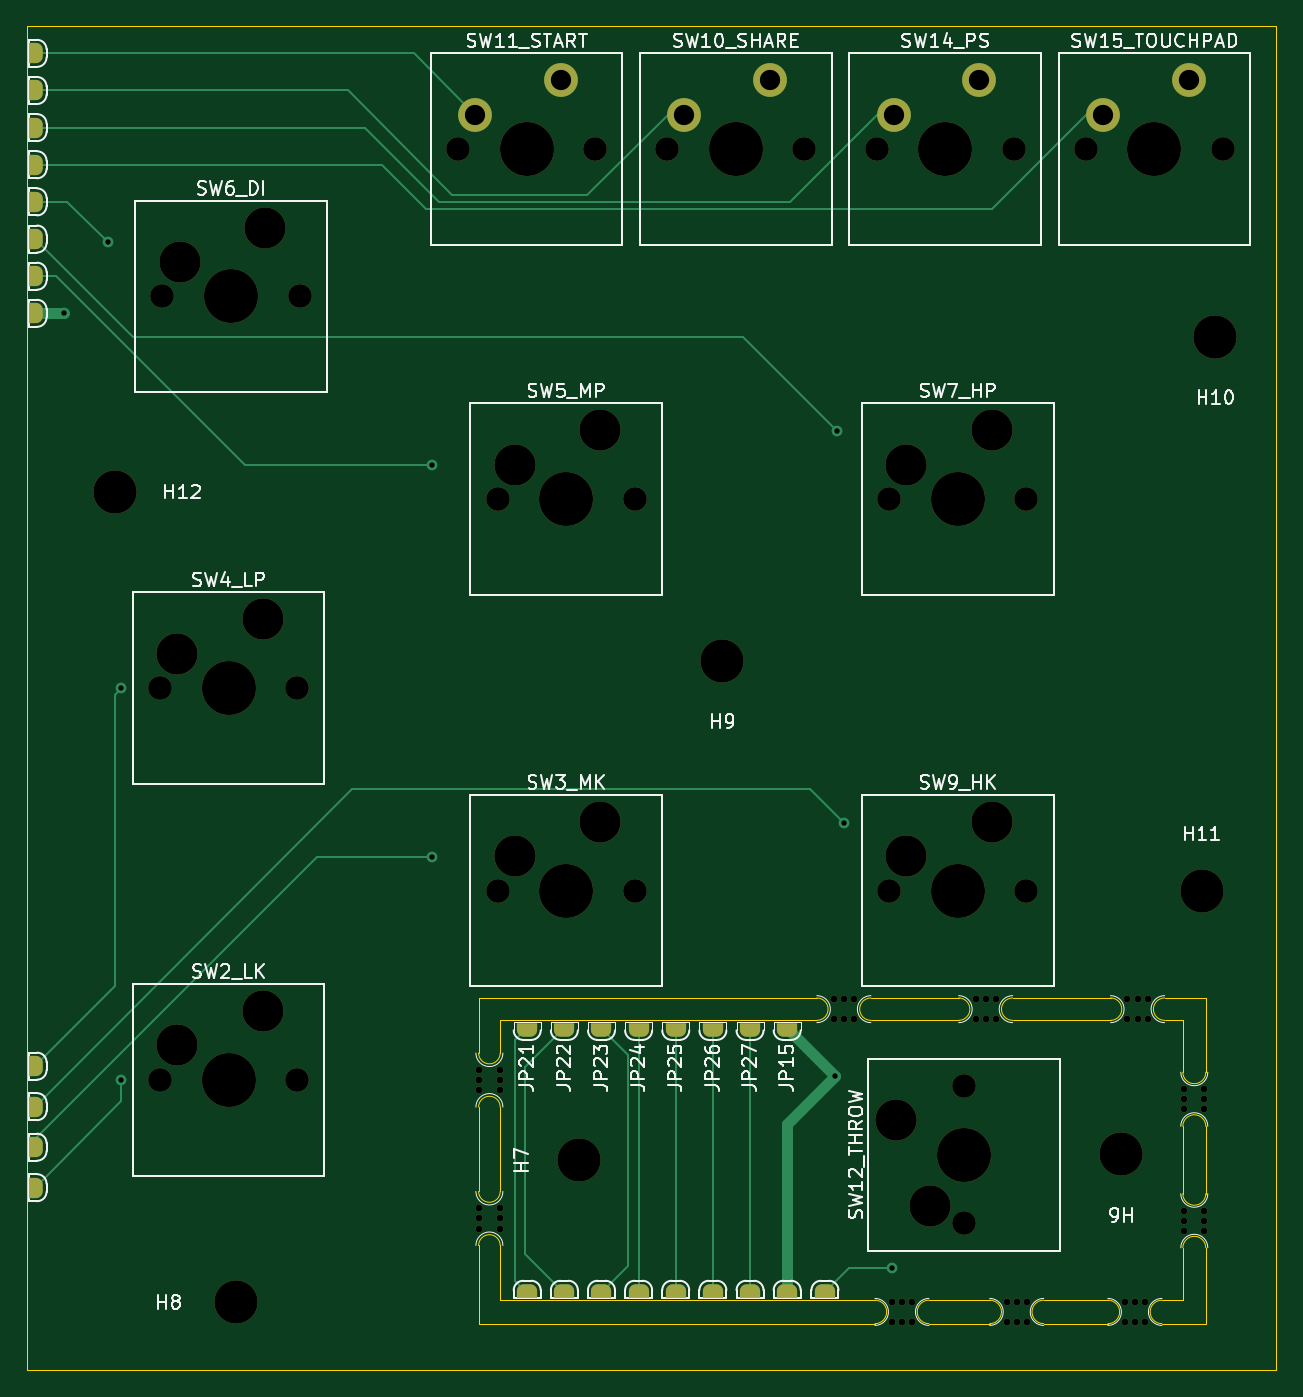
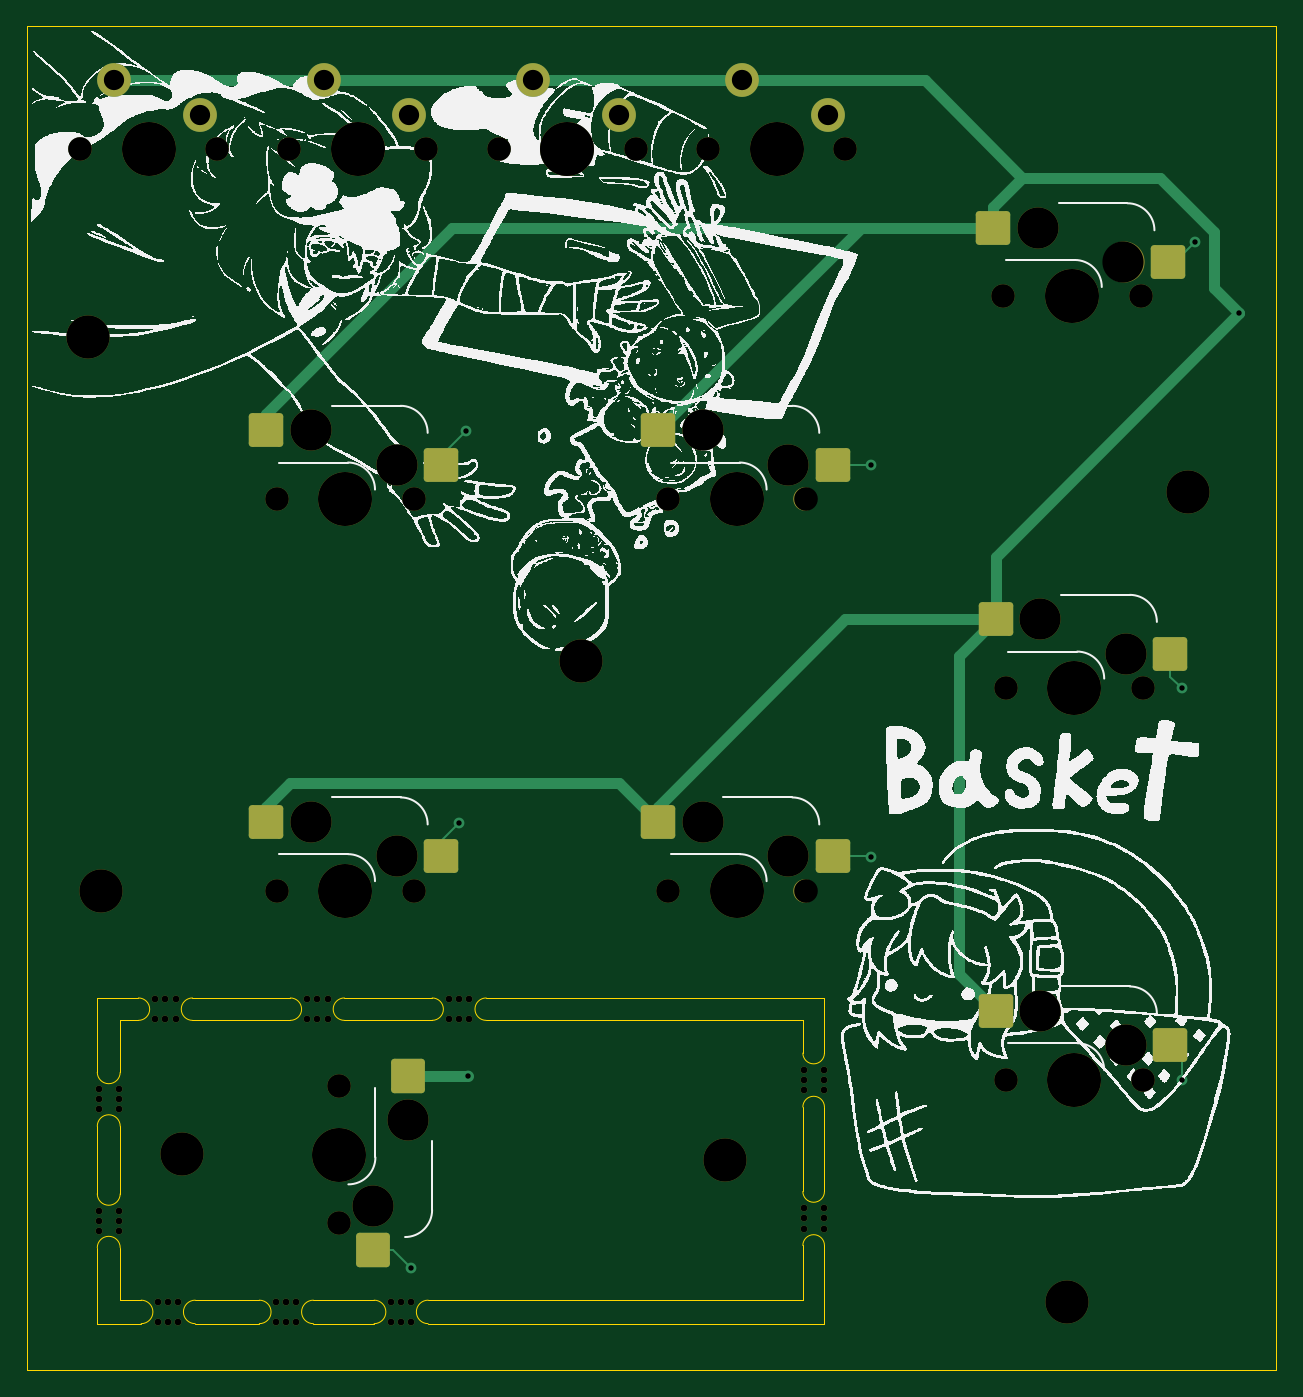
Circuit board: 11 layer files. Board 92.5 x 99.5 mm.
- bottom_copper: panel_2-B_Cu.gbr (5918 bytes)
- bottom_mask: panel_2-B_Mask.gbr (6071 bytes)
- paste: panel_2-B_Paste.gbr (1793 bytes)
- bottom_silk: panel_2-B_Silkscreen.gbr (2075024 bytes)
- outline: panel_2-Edge_Cuts.gbr (3670 bytes)
- top_copper: panel_2-F_Cu.gbr (8111 bytes)
- top_mask: panel_2-F_Mask.gbr (7215 bytes)
- paste: panel_2-F_Paste.gbr (450 bytes)
- top_silk: panel_2-F_Silkscreen.gbr (81174 bytes)
- drill: panel_2-NPTH.drl (2486 bytes)
- drill: panel_2-PTH.drl (662 bytes)

=== bottom_copper: panel_2-B_Cu.gbr ===
%TF.GenerationSoftware,KiCad,Pcbnew,8.0.4*%
%TF.CreationDate,2024-07-29T01:23:14-07:00*%
%TF.ProjectId,panel_2,70616e65-6c5f-4322-9e6b-696361645f70,rev?*%
%TF.SameCoordinates,Original*%
%TF.FileFunction,Copper,L2,Bot*%
%TF.FilePolarity,Positive*%
%FSLAX46Y46*%
G04 Gerber Fmt 4.6, Leading zero omitted, Abs format (unit mm)*
G04 Created by KiCad (PCBNEW 8.0.4) date 2024-07-29 01:23:14*
%MOMM*%
%LPD*%
G01*
G04 APERTURE LIST*
G04 Aperture macros list*
%AMRoundRect*
0 Rectangle with rounded corners*
0 $1 Rounding radius*
0 $2 $3 $4 $5 $6 $7 $8 $9 X,Y pos of 4 corners*
0 Add a 4 corners polygon primitive as box body*
4,1,4,$2,$3,$4,$5,$6,$7,$8,$9,$2,$3,0*
0 Add four circle primitives for the rounded corners*
1,1,$1+$1,$2,$3*
1,1,$1+$1,$4,$5*
1,1,$1+$1,$6,$7*
1,1,$1+$1,$8,$9*
0 Add four rect primitives between the rounded corners*
20,1,$1+$1,$2,$3,$4,$5,0*
20,1,$1+$1,$4,$5,$6,$7,0*
20,1,$1+$1,$6,$7,$8,$9,0*
20,1,$1+$1,$8,$9,$2,$3,0*%
G04 Aperture macros list end*
%TA.AperFunction,SMDPad,CuDef*%
%ADD10RoundRect,0.250000X-1.025000X-1.000000X1.025000X-1.000000X1.025000X1.000000X-1.025000X1.000000X0*%
%TD*%
%TA.AperFunction,ComponentPad*%
%ADD11C,2.500000*%
%TD*%
%TA.AperFunction,SMDPad,CuDef*%
%ADD12RoundRect,0.250000X1.000000X-1.025000X1.000000X1.025000X-1.000000X1.025000X-1.000000X-1.025000X0*%
%TD*%
%TA.AperFunction,ViaPad*%
%ADD13C,0.800000*%
%TD*%
%TA.AperFunction,Conductor*%
%ADD14C,0.800000*%
%TD*%
%TA.AperFunction,Conductor*%
%ADD15C,0.150000*%
%TD*%
G04 APERTURE END LIST*
D10*
%TO.P,SW4_LP,2,2*%
%TO.N,GND*%
X123325943Y-83720000D03*
%TO.P,SW4_LP,1,1*%
%TO.N,/Buttons/B3*%
X110398943Y-86260000D03*
%TD*%
D11*
%TO.P,SW10_SHARE,2,2*%
%TO.N,GND*%
X157590000Y-43800000D03*
%TO.P,SW10_SHARE,1,1*%
%TO.N,/Buttons/S1*%
X151240000Y-46340000D03*
%TD*%
%TO.P,SW14_PS,2,2*%
%TO.N,GND*%
X173090000Y-43800000D03*
%TO.P,SW14_PS,1,1*%
%TO.N,/Buttons/A1*%
X166740000Y-46340000D03*
%TD*%
%TO.P,SW15_TOUCHPAD,2,2*%
%TO.N,GND*%
X188590000Y-43800000D03*
%TO.P,SW15_TOUCHPAD,1,1*%
%TO.N,/Buttons/A2*%
X182240000Y-46340000D03*
%TD*%
D10*
%TO.P,SW6_DI,2,2*%
%TO.N,GND*%
X123506257Y-54720561D03*
%TO.P,SW6_DI,1,1*%
%TO.N,/Buttons/L1*%
X110579257Y-57260561D03*
%TD*%
D11*
%TO.P,SW11_START,2,2*%
%TO.N,GND*%
X142090000Y-43800000D03*
%TO.P,SW11_START,1,1*%
%TO.N,/Buttons/S2*%
X135740000Y-46340000D03*
%TD*%
D10*
%TO.P,SW9_HK,2,2*%
%TO.N,GND*%
X177325943Y-98720000D03*
%TO.P,SW9_HK,1,1*%
%TO.N,/Buttons/R2*%
X164398943Y-101260000D03*
%TD*%
%TO.P,SW5_MP,2,2*%
%TO.N,GND*%
X148325943Y-69720000D03*
%TO.P,SW5_MP,1,1*%
%TO.N,/Buttons/B4*%
X135398943Y-72260000D03*
%TD*%
%TO.P,SW3_MK,2,2*%
%TO.N,GND*%
X148325943Y-98720000D03*
%TO.P,SW3_MK,1,1*%
%TO.N,/Buttons/B2*%
X135398943Y-101260000D03*
%TD*%
%TO.P,SW7_HP,2,2*%
%TO.N,GND*%
X177325943Y-69720000D03*
%TO.P,SW7_HP,1,1*%
%TO.N,/Buttons/R1*%
X164398943Y-72260000D03*
%TD*%
%TO.P,SW2_LK,2,2*%
%TO.N,GND*%
X123325943Y-112720000D03*
%TO.P,SW2_LK,1,1*%
%TO.N,/Buttons/B1*%
X110398943Y-115260000D03*
%TD*%
D12*
%TO.P,SW12_THROW,1,1*%
%TO.N,/Buttons/L3*%
X169414124Y-130439094D03*
%TO.P,SW12_THROW,2,2*%
%TO.N,GND*%
X166874124Y-117512094D03*
%TD*%
D13*
%TO.N,GND*%
X105300000Y-61050000D03*
%TO.N,/Buttons/L1*%
X108550000Y-55800000D03*
%TO.N,/Buttons/R1*%
X162550000Y-69800000D03*
%TO.N,/Buttons/B4*%
X132550000Y-72300000D03*
%TO.N,/Buttons/B3*%
X109550000Y-88800000D03*
%TO.N,/Buttons/R2*%
X163050000Y-98800000D03*
%TO.N,/Buttons/B2*%
X132550000Y-101300000D03*
%TO.N,/Buttons/B1*%
X109550000Y-117800000D03*
%TO.N,GND*%
X162392094Y-117512094D03*
%TO.N,/Buttons/L3*%
X166600000Y-131770000D03*
%TD*%
D14*
%TO.N,GND*%
X123325943Y-83720000D02*
X134470000Y-83720000D01*
X123325943Y-83720000D02*
X123325943Y-79075943D01*
X177325943Y-69720000D02*
X177325943Y-68470000D01*
X107150000Y-59200000D02*
X107150000Y-55000000D01*
X111150000Y-51000000D02*
X121350000Y-51000000D01*
X105300000Y-61050000D02*
X107150000Y-59200000D01*
X123506257Y-53156257D02*
X123506257Y-54720561D01*
X188590000Y-43800000D02*
X142090000Y-43800000D01*
X134470000Y-83720000D02*
X148325943Y-97575943D01*
X148325943Y-97575943D02*
X148325943Y-98720000D01*
X123325943Y-112720000D02*
X126050000Y-109995943D01*
X148325943Y-69720000D02*
X133326504Y-54720561D01*
X133326504Y-54720561D02*
X123506257Y-54720561D01*
X163576504Y-54720561D02*
X133326504Y-54720561D01*
X128550000Y-43800000D02*
X142090000Y-43800000D01*
X107150000Y-55000000D02*
X111150000Y-51000000D01*
X121350000Y-51000000D02*
X123506257Y-53156257D01*
X121350000Y-51000000D02*
X128550000Y-43800000D01*
X175550000Y-95800000D02*
X151245943Y-95800000D01*
X151245943Y-95800000D02*
X148325943Y-98720000D01*
X123325943Y-79075943D02*
X105300000Y-61050000D01*
X177325943Y-68470000D02*
X163576504Y-54720561D01*
X177325943Y-98720000D02*
X177325943Y-97575943D01*
X126050000Y-109995943D02*
X126050000Y-86444057D01*
X177325943Y-97575943D02*
X175550000Y-95800000D01*
X126050000Y-86444057D02*
X123325943Y-83720000D01*
D15*
%TO.N,/Buttons/L1*%
X110579257Y-57260561D02*
X110010561Y-57260561D01*
X110010561Y-57260561D02*
X108550000Y-55800000D01*
%TO.N,/Buttons/R1*%
X164398943Y-71648943D02*
X162550000Y-69800000D01*
X164398943Y-72260000D02*
X164398943Y-71648943D01*
%TO.N,/Buttons/B4*%
X132590000Y-72260000D02*
X132550000Y-72300000D01*
X135398943Y-72260000D02*
X132590000Y-72260000D01*
%TO.N,/Buttons/B3*%
X110398943Y-87951057D02*
X109550000Y-88800000D01*
X110398943Y-86260000D02*
X110398943Y-87951057D01*
%TO.N,/Buttons/R2*%
X164398943Y-100148943D02*
X163050000Y-98800000D01*
X164398943Y-101260000D02*
X164398943Y-100148943D01*
%TO.N,/Buttons/B2*%
X132590000Y-101260000D02*
X132550000Y-101300000D01*
X135398943Y-101260000D02*
X132590000Y-101260000D01*
%TO.N,/Buttons/B1*%
X109550000Y-117800000D02*
X109550000Y-116108943D01*
X109550000Y-116108943D02*
X110398943Y-115260000D01*
D14*
%TO.N,GND*%
X162392094Y-117512094D02*
X166874124Y-117512094D01*
D15*
%TO.N,/Buttons/L3*%
X167930906Y-130439094D02*
X166600000Y-131770000D01*
X169414124Y-130439094D02*
X167930906Y-130439094D01*
%TD*%
M02*

=== bottom_mask: panel_2-B_Mask.gbr ===
%TF.GenerationSoftware,KiCad,Pcbnew,8.0.4*%
%TF.CreationDate,2024-07-29T01:23:14-07:00*%
%TF.ProjectId,panel_2,70616e65-6c5f-4322-9e6b-696361645f70,rev?*%
%TF.SameCoordinates,Original*%
%TF.FileFunction,Soldermask,Bot*%
%TF.FilePolarity,Negative*%
%FSLAX46Y46*%
G04 Gerber Fmt 4.6, Leading zero omitted, Abs format (unit mm)*
G04 Created by KiCad (PCBNEW 8.0.4) date 2024-07-29 01:23:14*
%MOMM*%
%LPD*%
G01*
G04 APERTURE LIST*
G04 Aperture macros list*
%AMRoundRect*
0 Rectangle with rounded corners*
0 $1 Rounding radius*
0 $2 $3 $4 $5 $6 $7 $8 $9 X,Y pos of 4 corners*
0 Add a 4 corners polygon primitive as box body*
4,1,4,$2,$3,$4,$5,$6,$7,$8,$9,$2,$3,0*
0 Add four circle primitives for the rounded corners*
1,1,$1+$1,$2,$3*
1,1,$1+$1,$4,$5*
1,1,$1+$1,$6,$7*
1,1,$1+$1,$8,$9*
0 Add four rect primitives between the rounded corners*
20,1,$1+$1,$2,$3,$4,$5,0*
20,1,$1+$1,$4,$5,$6,$7,0*
20,1,$1+$1,$6,$7,$8,$9,0*
20,1,$1+$1,$8,$9,$2,$3,0*%
G04 Aperture macros list end*
%ADD10C,0.500000*%
%ADD11C,3.200000*%
%ADD12RoundRect,0.250000X-1.025000X-1.000000X1.025000X-1.000000X1.025000X1.000000X-1.025000X1.000000X0*%
%ADD13C,1.750000*%
%ADD14C,3.050000*%
%ADD15C,4.000000*%
%ADD16C,2.500000*%
%ADD17RoundRect,0.250000X1.000000X-1.025000X1.000000X1.025000X-1.000000X1.025000X-1.000000X-1.025000X0*%
G04 APERTURE END LIST*
D10*
%TO.C,mouse-bite-2mm-slot*%
X185550000Y-113330000D03*
X185550000Y-111830000D03*
X184800000Y-113330000D03*
X184800000Y-111830000D03*
X184050000Y-113330000D03*
X184050000Y-111830000D03*
%TD*%
%TO.C,mouse-bite-2mm-slot*%
X166600000Y-134250000D03*
X166600000Y-135750000D03*
X167350000Y-134250000D03*
X167350000Y-135750000D03*
X168100000Y-134250000D03*
X168100000Y-135750000D03*
%TD*%
%TO.C,mouse-bite-2mm-slot*%
X174300000Y-113330000D03*
X174300000Y-111830000D03*
X173550000Y-113330000D03*
X173550000Y-111830000D03*
X172800000Y-113330000D03*
X172800000Y-111830000D03*
%TD*%
%TO.C,mouse-bite-2mm-slot*%
X183850000Y-134250000D03*
X183850000Y-135750000D03*
X184600000Y-134250000D03*
X184600000Y-135750000D03*
X185350000Y-134250000D03*
X185350000Y-135750000D03*
%TD*%
%TO.C,mouse-bite-2mm-slot*%
X136050000Y-118580000D03*
X137550000Y-118580000D03*
X136050000Y-117830000D03*
X137550000Y-117830000D03*
X136050000Y-117080000D03*
X137550000Y-117080000D03*
%TD*%
%TO.C,mouse-bite-2mm-slot*%
X175100000Y-134250000D03*
X175100000Y-135750000D03*
X175850000Y-134250000D03*
X175850000Y-135750000D03*
X176600000Y-134250000D03*
X176600000Y-135750000D03*
%TD*%
%TO.C,mouse-bite-2mm-slot*%
X188250000Y-129000000D03*
X189750000Y-129000000D03*
X188250000Y-128250000D03*
X189750000Y-128250000D03*
X188250000Y-127500000D03*
X189750000Y-127500000D03*
%TD*%
%TO.C,mouse-bite-2mm-slot*%
X136050000Y-128830000D03*
X137550000Y-128830000D03*
X136050000Y-128080000D03*
X137550000Y-128080000D03*
X136050000Y-127330000D03*
X137550000Y-127330000D03*
%TD*%
%TO.C,mouse-bite-2mm-slot*%
X188250000Y-120000000D03*
X189750000Y-120000000D03*
X188250000Y-119250000D03*
X189750000Y-119250000D03*
X188250000Y-118500000D03*
X189750000Y-118500000D03*
%TD*%
%TO.C,mouse-bite-2mm-slot*%
X163800000Y-113330000D03*
X163800000Y-111830000D03*
X163050000Y-113330000D03*
X163050000Y-111830000D03*
X162300000Y-113330000D03*
X162300000Y-111830000D03*
%TD*%
D11*
%TO.C,H9*%
X154050000Y-86800000D03*
%TD*%
D12*
%TO.C,SW4_LP*%
X123325943Y-83720000D03*
X110398943Y-86260000D03*
D13*
X122563943Y-88800000D03*
D14*
X120023943Y-83720000D03*
D15*
X117483943Y-88800000D03*
D14*
X113673943Y-86260000D03*
D13*
X112403943Y-88800000D03*
%TD*%
D16*
%TO.C,SW10_SHARE*%
X157590000Y-43800000D03*
X151240000Y-46340000D03*
D13*
X160130000Y-48880000D03*
D15*
X155050000Y-48880000D03*
D13*
X149970000Y-48880000D03*
%TD*%
D16*
%TO.C,SW14_PS*%
X173090000Y-43800000D03*
X166740000Y-46340000D03*
D13*
X175630000Y-48880000D03*
D15*
X170550000Y-48880000D03*
D13*
X165470000Y-48880000D03*
%TD*%
D16*
%TO.C,SW15_TOUCHPAD*%
X188590000Y-43800000D03*
X182240000Y-46340000D03*
D13*
X191130000Y-48880000D03*
D15*
X186050000Y-48880000D03*
D13*
X180970000Y-48880000D03*
%TD*%
D12*
%TO.C,SW6_DI*%
X123506257Y-54720561D03*
X110579257Y-57260561D03*
D13*
X122744257Y-59800561D03*
D14*
X120204257Y-54720561D03*
D15*
X117664257Y-59800561D03*
D14*
X113854257Y-57260561D03*
D13*
X112584257Y-59800561D03*
%TD*%
D11*
%TO.C,H12*%
X109050000Y-74300000D03*
%TD*%
D16*
%TO.C,SW11_START*%
X142090000Y-43800000D03*
X135740000Y-46340000D03*
D13*
X144630000Y-48880000D03*
D15*
X139550000Y-48880000D03*
D13*
X134470000Y-48880000D03*
%TD*%
D12*
%TO.C,SW9_HK*%
X177325943Y-98720000D03*
X164398943Y-101260000D03*
D13*
X176563943Y-103800000D03*
D14*
X174023943Y-98720000D03*
D15*
X171483943Y-103800000D03*
D14*
X167673943Y-101260000D03*
D13*
X166403943Y-103800000D03*
%TD*%
D12*
%TO.C,SW5_MP*%
X148325943Y-69720000D03*
X135398943Y-72260000D03*
D13*
X147563943Y-74800000D03*
D14*
X145023943Y-69720000D03*
D15*
X142483943Y-74800000D03*
D14*
X138673943Y-72260000D03*
D13*
X137403943Y-74800000D03*
%TD*%
D11*
%TO.C,H8*%
X118050000Y-134300000D03*
%TD*%
D12*
%TO.C,SW3_MK*%
X148325943Y-98720000D03*
X135398943Y-101260000D03*
D13*
X147563943Y-103800000D03*
D14*
X145023943Y-98720000D03*
D15*
X142483943Y-103800000D03*
D14*
X138673943Y-101260000D03*
D13*
X137403943Y-103800000D03*
%TD*%
D11*
%TO.C,H11*%
X189550000Y-103800000D03*
%TD*%
%TO.C,H10*%
X190550000Y-62800000D03*
%TD*%
D12*
%TO.C,SW7_HP*%
X177325943Y-69720000D03*
X164398943Y-72260000D03*
D13*
X176563943Y-74800000D03*
D14*
X174023943Y-69720000D03*
D15*
X171483943Y-74800000D03*
D14*
X167673943Y-72260000D03*
D13*
X166403943Y-74800000D03*
%TD*%
D12*
%TO.C,SW2_LK*%
X123325943Y-112720000D03*
X110398943Y-115260000D03*
D13*
X122563943Y-117800000D03*
D14*
X120023943Y-112720000D03*
D15*
X117483943Y-117800000D03*
D14*
X113673943Y-115260000D03*
D13*
X112403943Y-117800000D03*
%TD*%
D11*
%TO.C,H6*%
X183600000Y-123270000D03*
%TD*%
%TO.C,H7*%
X143400000Y-123770000D03*
%TD*%
D13*
%TO.C,SW12_THROW*%
X171954124Y-128434094D03*
D14*
X169414124Y-127164094D03*
D15*
X171954124Y-123354094D03*
D14*
X166874124Y-120814094D03*
D13*
X171954124Y-118274094D03*
D17*
X169414124Y-130439094D03*
X166874124Y-117512094D03*
%TD*%
M02*

=== paste: panel_2-B_Paste.gbr (1793 bytes, source withheld) ===
=== bottom_silk: panel_2-B_Silkscreen.gbr (2075024 bytes, source omitted) ===
=== outline: panel_2-Edge_Cuts.gbr ===
%TF.GenerationSoftware,KiCad,Pcbnew,8.0.4*%
%TF.CreationDate,2024-07-29T01:23:14-07:00*%
%TF.ProjectId,panel_2,70616e65-6c5f-4322-9e6b-696361645f70,rev?*%
%TF.SameCoordinates,Original*%
%TF.FileFunction,Profile,NP*%
%FSLAX46Y46*%
G04 Gerber Fmt 4.6, Leading zero omitted, Abs format (unit mm)*
G04 Created by KiCad (PCBNEW 8.0.4) date 2024-07-29 01:23:14*
%MOMM*%
%LPD*%
G01*
G04 APERTURE LIST*
%TA.AperFunction,Profile*%
%ADD10C,0.050000*%
%TD*%
G04 APERTURE END LIST*
D10*
X102550000Y-39800000D02*
X102550000Y-139300000D01*
X195050000Y-139300000D02*
X102550000Y-139300000D01*
X195050000Y-39800000D02*
X195050000Y-139300000D01*
X195050000Y-39800000D02*
X102550000Y-39800000D01*
X175550000Y-113410000D02*
G75*
G02*
X175550000Y-111750000I0J830000D01*
G01*
X182600000Y-134130000D02*
G75*
G02*
X182600000Y-135870000I0J-870000D01*
G01*
X189850000Y-117250000D02*
G75*
G02*
X188150000Y-117250000I-850000J0D01*
G01*
X136000000Y-130080000D02*
X136000000Y-135870000D01*
X137600000Y-115830000D02*
G75*
G02*
X136000000Y-115830000I-800000J0D01*
G01*
X177850000Y-135870000D02*
X182600000Y-135870000D01*
X161050000Y-111750000D02*
G75*
G02*
X161050000Y-113410000I0J-830000D01*
G01*
X161050000Y-113410000D02*
X137600000Y-113410000D01*
X186600000Y-135870057D02*
X189850000Y-135870057D01*
X189850000Y-126250000D02*
G75*
G02*
X188150000Y-126250000I-850000J0D01*
G01*
X186800000Y-111750000D02*
X189850000Y-111750000D01*
X137600000Y-134130000D02*
X137600000Y-130080000D01*
X165350000Y-135870000D02*
X136000000Y-135870000D01*
X188150000Y-121250000D02*
X188150000Y-126250000D01*
X188150000Y-121250000D02*
G75*
G02*
X189850000Y-121250000I850000J0D01*
G01*
X189850000Y-130250000D02*
X189850000Y-135870000D01*
X169350000Y-135870000D02*
X173850000Y-135870000D01*
X137600000Y-115830000D02*
X137600000Y-113410000D01*
X169350000Y-134130000D02*
X173850000Y-134130000D01*
X165350000Y-134130000D02*
X137600000Y-134130000D01*
X169350000Y-135870000D02*
G75*
G02*
X169350000Y-134130000I0J870000D01*
G01*
X177850000Y-135870000D02*
G75*
G02*
X177850000Y-134130000I0J870000D01*
G01*
X136000000Y-119830000D02*
G75*
G02*
X137600000Y-119830000I800000J0D01*
G01*
X161050000Y-111750000D02*
X136000000Y-111750000D01*
X182800000Y-113410000D02*
X175550000Y-113410000D01*
X171550000Y-111750000D02*
G75*
G02*
X171550000Y-113410000I0J-830000D01*
G01*
X189850000Y-117250000D02*
X189850000Y-111750000D01*
X177850000Y-134130000D02*
X182600000Y-134130000D01*
X136000000Y-115830000D02*
X136000000Y-111750000D01*
X188150000Y-134129943D02*
X188150000Y-130250000D01*
X165050000Y-113410000D02*
G75*
G02*
X165050000Y-111750000I0J830000D01*
G01*
X189850000Y-126250000D02*
X189850000Y-121250000D01*
X165050000Y-111750000D02*
X171550000Y-111750000D01*
X173850000Y-134130000D02*
G75*
G02*
X173850000Y-135870000I0J-870000D01*
G01*
X182800000Y-111750000D02*
X175550000Y-111750000D01*
X136000000Y-130080000D02*
G75*
G02*
X137600000Y-130080000I800000J0D01*
G01*
X136000000Y-119830000D02*
X136000000Y-126080000D01*
X186600000Y-134129943D02*
X188150000Y-134129943D01*
X188150000Y-130250000D02*
G75*
G02*
X189850000Y-130250000I850000J0D01*
G01*
X182800000Y-111750000D02*
G75*
G02*
X182800000Y-113410000I0J-830000D01*
G01*
X137600000Y-126080000D02*
X137600000Y-119830000D01*
X186800000Y-113410000D02*
G75*
G02*
X186800000Y-111750000I0J830000D01*
G01*
X165350000Y-134130000D02*
G75*
G02*
X165350000Y-135870000I0J-870000D01*
G01*
X186600000Y-135870057D02*
G75*
G02*
X186600000Y-134129943I0J870057D01*
G01*
X186800000Y-113410000D02*
X188150000Y-113410000D01*
X137600000Y-126080000D02*
G75*
G02*
X136000000Y-126080000I-800000J0D01*
G01*
X188150000Y-113410000D02*
X188150000Y-117250000D01*
X171550000Y-113410000D02*
X165050000Y-113410000D01*
M02*

=== top_copper: panel_2-F_Cu.gbr (8111 bytes, source omitted) ===
=== top_mask: panel_2-F_Mask.gbr (7215 bytes, source omitted) ===
=== paste: panel_2-F_Paste.gbr ===
%TF.GenerationSoftware,KiCad,Pcbnew,8.0.4*%
%TF.CreationDate,2024-07-29T01:23:14-07:00*%
%TF.ProjectId,panel_2,70616e65-6c5f-4322-9e6b-696361645f70,rev?*%
%TF.SameCoordinates,Original*%
%TF.FileFunction,Paste,Top*%
%TF.FilePolarity,Positive*%
%FSLAX46Y46*%
G04 Gerber Fmt 4.6, Leading zero omitted, Abs format (unit mm)*
G04 Created by KiCad (PCBNEW 8.0.4) date 2024-07-29 01:23:14*
%MOMM*%
%LPD*%
G01*
G04 APERTURE LIST*
G04 APERTURE END LIST*
M02*

=== top_silk: panel_2-F_Silkscreen.gbr (81174 bytes, source omitted) ===
=== drill: panel_2-NPTH.drl ===
M48
; DRILL file {KiCad 8.0.4} date 2024-07-28T23:22:27-0700
; FORMAT={-:-/ absolute / inch / decimal}
; #@! TF.CreationDate,2024-07-28T23:22:27-07:00
; #@! TF.GenerationSoftware,Kicad,Pcbnew,8.0.4
; #@! TF.FileFunction,NonPlated,1,2,NPTH
FMAT,2
INCH
; #@! TA.AperFunction,NonPlated,NPTH,ComponentDrill
T1C0.0197
; #@! TA.AperFunction,NonPlated,NPTH,ComponentDrill
T2C0.0689
; #@! TA.AperFunction,NonPlated,NPTH,ComponentDrill
T3C0.1201
; #@! TA.AperFunction,NonPlated,NPTH,ComponentDrill
T4C0.1260
; #@! TA.AperFunction,NonPlated,NPTH,ComponentDrill
T5C0.1575
%
G90
G05
T1
X5.3563Y-4.6094
X5.3563Y-4.639
X5.3563Y-4.6685
X5.3563Y-5.013
X5.3563Y-5.0425
X5.3563Y-5.072
X5.4154Y-4.6094
X5.4154Y-4.639
X5.4154Y-4.6685
X5.4154Y-5.013
X5.4154Y-5.0425
X5.4154Y-5.072
X6.3898Y-4.4028
X6.3898Y-4.4618
X6.4193Y-4.4028
X6.4193Y-4.4618
X6.4488Y-4.4028
X6.4488Y-4.4618
X6.5591Y-5.2854
X6.5591Y-5.3445
X6.5886Y-5.2854
X6.5886Y-5.3445
X6.6181Y-5.2854
X6.6181Y-5.3445
X6.8031Y-4.4028
X6.8031Y-4.4618
X6.8327Y-4.4028
X6.8327Y-4.4618
X6.8622Y-4.4028
X6.8622Y-4.4618
X6.8937Y-5.2854
X6.8937Y-5.3445
X6.9232Y-5.2854
X6.9232Y-5.3445
X6.9528Y-5.2854
X6.9528Y-5.3445
X7.2382Y-5.2854
X7.2382Y-5.3445
X7.2461Y-4.4028
X7.2461Y-4.4618
X7.2677Y-5.2854
X7.2677Y-5.3445
X7.2756Y-4.4028
X7.2756Y-4.4618
X7.2972Y-5.2854
X7.2972Y-5.3445
X7.3051Y-4.4028
X7.3051Y-4.4618
X7.4114Y-4.6654
X7.4114Y-4.6949
X7.4114Y-4.7244
X7.4114Y-5.0197
X7.4114Y-5.0492
X7.4114Y-5.0787
X7.4705Y-4.6654
X7.4705Y-4.6949
X7.4705Y-4.7244
X7.4705Y-5.0197
X7.4705Y-5.0492
X7.4705Y-5.0787
T2
X4.4254Y-3.4961
X4.4254Y-4.6378
X4.4325Y-2.3544
X4.8254Y-3.4961
X4.8254Y-4.6378
X4.8325Y-2.3544
X5.2941Y-1.9244
X5.4096Y-2.9449
X5.4096Y-4.0866
X5.6941Y-1.9244
X5.8096Y-2.9449
X5.8096Y-4.0866
X5.9043Y-1.9244
X6.3043Y-1.9244
X6.5146Y-1.9244
X6.5513Y-2.9449
X6.5513Y-4.0866
X6.7698Y-4.6565
X6.7698Y-5.0565
X6.9146Y-1.9244
X6.9513Y-2.9449
X6.9513Y-4.0866
X7.1248Y-1.9244
X7.5248Y-1.9244
T3
X4.4754Y-3.3961
X4.4754Y-4.5378
X4.4825Y-2.2544
X4.7254Y-3.2961
X4.7254Y-4.4378
X4.7325Y-2.1544
X5.4596Y-2.8449
X5.4596Y-3.9866
X5.7096Y-2.7449
X5.7096Y-3.8866
X6.5698Y-4.7565
X6.6013Y-2.8449
X6.6013Y-3.9866
X6.6698Y-5.0065
X6.8513Y-2.7449
X6.8513Y-3.8866
T4
X4.2933Y-2.9252
X4.6476Y-5.2874
X5.6457Y-4.8728
X6.065Y-3.4173
X7.2283Y-4.8531
X7.4626Y-4.0866
X7.502Y-2.4724
T5
X4.6254Y-3.4961
X4.6254Y-4.6378
X4.6325Y-2.3544
X5.4941Y-1.9244
X5.6096Y-2.9449
X5.6096Y-4.0866
X6.1043Y-1.9244
X6.7146Y-1.9244
X6.7513Y-2.9449
X6.7513Y-4.0866
X6.7698Y-4.8565
X7.3248Y-1.9244
M30

=== drill: panel_2-PTH.drl ===
M48
; DRILL file {KiCad 8.0.4} date 2024-07-28T23:22:27-0700
; FORMAT={-:-/ absolute / inch / decimal}
; #@! TF.CreationDate,2024-07-28T23:22:27-07:00
; #@! TF.GenerationSoftware,Kicad,Pcbnew,8.0.4
; #@! TF.FileFunction,Plated,1,2,PTH
FMAT,2
INCH
; #@! TA.AperFunction,Plated,PTH,ViaDrill
T1C0.0157
; #@! TA.AperFunction,Plated,PTH,ComponentDrill
T2C0.0591
%
G90
G05
T1
X4.1457Y-2.4035
X4.2736Y-2.1969
X4.313Y-3.4961
X4.313Y-4.6378
X5.2185Y-2.8465
X5.2185Y-3.9882
X6.3934Y-4.6265
X6.3996Y-2.748
X6.4193Y-3.8898
X6.5591Y-5.1878
T2
X5.3441Y-1.8244
X5.5941Y-1.7244
X5.9543Y-1.8244
X6.2043Y-1.7244
X6.5646Y-1.8244
X6.8146Y-1.7244
X7.1748Y-1.8244
X7.4248Y-1.7244
M30

